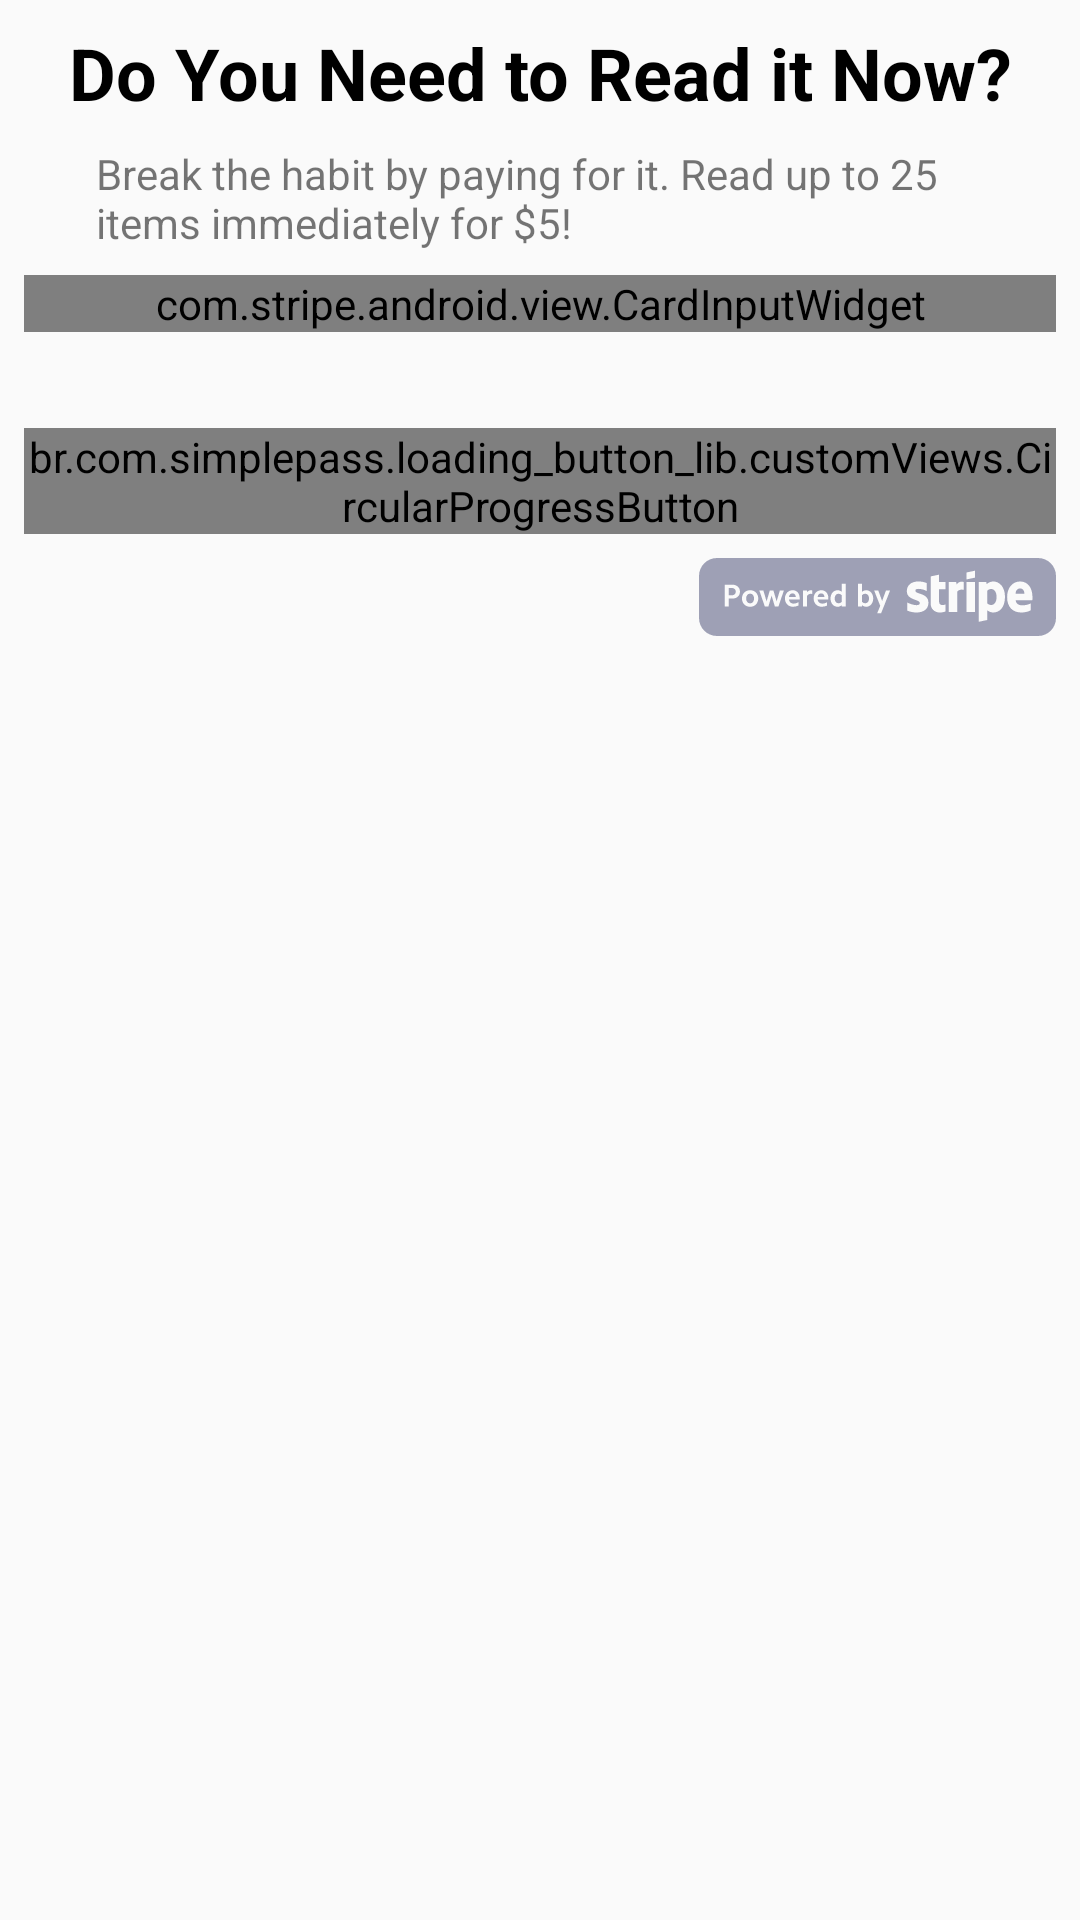

Layout XML and referenced resources for this Android screen:
<!-- AndroidManifest.xml: application theme Theme.AppCompat.Light.NoActionBar -->
<!-- res/layout/stripe_credit_card_widget.xml -->
<?xml version="1.0" encoding="utf-8"?>
<android.support.constraint.ConstraintLayout
    xmlns:android="http://schemas.android.com/apk/res/android"
    xmlns:app="http://schemas.android.com/apk/res-auto"
    xmlns:tools="http://schemas.android.com/tools"
    android:layout_width="match_parent"
    android:layout_height="match_parent">

    <TextView
        android:id="@+id/textView"
        android:layout_width="wrap_content"
        android:layout_height="wrap_content"
        android:layout_marginTop="8dp"
        android:layout_weight="1"
        android:text="Do You Need to Read it Now?"
        android:textColor="@color/black"
        android:textSize="24sp"
        android:textStyle="bold"
        app:layout_constraintEnd_toEndOf="parent"
        app:layout_constraintStart_toStartOf="parent"
        app:layout_constraintTop_toTopOf="parent" />

    <com.stripe.android.view.CardInputWidget
        android:id="@+id/card_input_widget"
        android:layout_width="match_parent"
        android:layout_height="wrap_content"
        android:layout_marginEnd="8dp"
        android:layout_marginStart="8dp"
        android:layout_marginTop="8dp"
        app:layout_constraintEnd_toEndOf="parent"
        app:layout_constraintStart_toStartOf="parent"
        app:layout_constraintTop_toBottomOf="@+id/chargeSubtitleButton">

    </com.stripe.android.view.CardInputWidget>

    <TextView
        android:id="@+id/chargeSubtitleButton"
        android:layout_width="0dp"
        android:layout_height="wrap_content"
        android:layout_marginEnd="32dp"
        android:layout_marginStart="32dp"
        android:layout_marginTop="8dp"
        android:text="@string/break_habit"
        android:textAlignment="viewStart"
        app:layout_constraintEnd_toEndOf="parent"
        app:layout_constraintStart_toStartOf="parent"
        app:layout_constraintTop_toBottomOf="@+id/textView" />

    <br.com.simplepass.loading_button_lib.customViews.CircularProgressButton
        android:id="@+id/chargeButton"
        android:layout_width="0dp"
        android:layout_height="wrap_content"
        android:layout_marginEnd="8dp"
        android:layout_marginStart="8dp"
        android:layout_marginTop="32dp"
        android:text="Charge $5!"
        android:textColor="@android:color/white"
        android:background="@android:color/holo_blue_dark"
        android:enabled="false"
        app:layout_constraintEnd_toEndOf="parent"
        app:layout_constraintStart_toStartOf="parent"
        app:layout_constraintTop_toBottomOf="@+id/card_input_widget" />

    <ImageView
        android:id="@+id/imageView"
        android:layout_width="wrap_content"
        android:layout_height="wrap_content"
        android:layout_marginEnd="8dp"
        android:layout_marginTop="8dp"
        app:layout_constraintEnd_toEndOf="parent"
        app:layout_constraintTop_toBottomOf="@+id/chargeButton"
        app:srcCompat="@drawable/ic_powered_by_stripe" />

</android.support.constraint.ConstraintLayout>
<!-- resources referenced by this layout -->
<resources>
  <!-- drawable ic_powered_by_stripe: vector/xml drawable (drawable, 5439 chars, omitted) -->
  <string name="break_habit">Break the habit by paying for it. Read up to 25 items immediately for $5!</string>
  <!-- not gathered from this repository: default colours our renderer supplied (Android Studio template values) -->
  <color name="black">#FF000000</color>
</resources>
